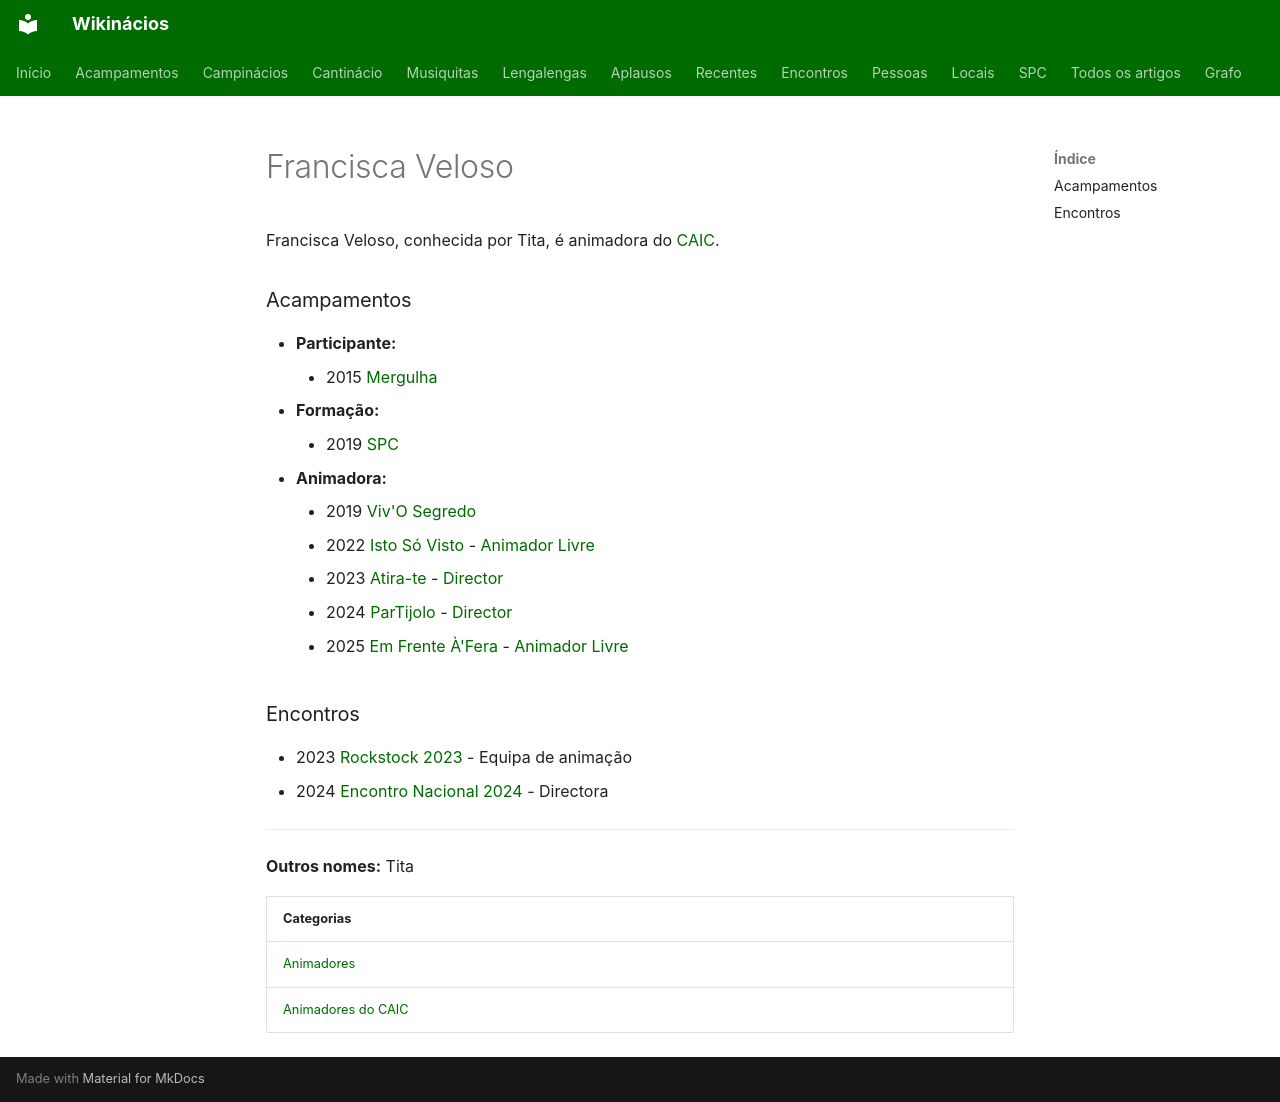

repository: neteinstein/Campinacios · page: Pessoas/F/Francisca Veloso.html · generator: mkdocs

# Francisca Veloso

Francisca Veloso, conhecida por Tita, é animadora do [CAIC](../../Categorias/Animadores%20do%20CAIC.md).

### Acampamentos

- **Participante:**
    - 2015 [Mergulha](../../Acampamentos/2015/Mergulha.md)
- **Formação:**
    - 2019 [SPC](../../Acampamentos/2019/SPC.md)
- **Animadora:**
    - 2019 [Viv'O Segredo](../../Acampamentos/2019/Viv%27O%20Segredo.md)
    - 2022 [Isto Só Visto](../../Acampamentos/2022/Isto%20S%C3%B3%20Visto.md) - [Animador Livre](../../Cargos/Animador%20Livre.md)
    - 2023 [Atira-te](../../Acampamentos/2023/Atira-te.md) - [Director](../../Cargos/Director.md)
    - 2024 [ParTijolo](../../Acampamentos/2024/ParTijolo.md) - [Director](../../Cargos/Director.md)
    - 2025 [Em Frente À'Fera](../../Acampamentos/2025/Em%20Frente%20%C3%80%27Fera.md) - [Animador Livre](../../Cargos/Animador%20Livre.md)

### Encontros

- 2023 [Rockstock 2023](../../Encontros/Rockstock%202023.md) - Equipa de animação
- 2024 [Encontro Nacional 2024](../../Encontros/Encontro%20Nacional%202024.md) - Directora

---

**Outros nomes:** Tita

| Categorias |
| --- |
| [Animadores](../../Categorias/Animadores.md) |
| [Animadores do CAIC](../../Categorias/Animadores%20do%20CAIC.md) |
